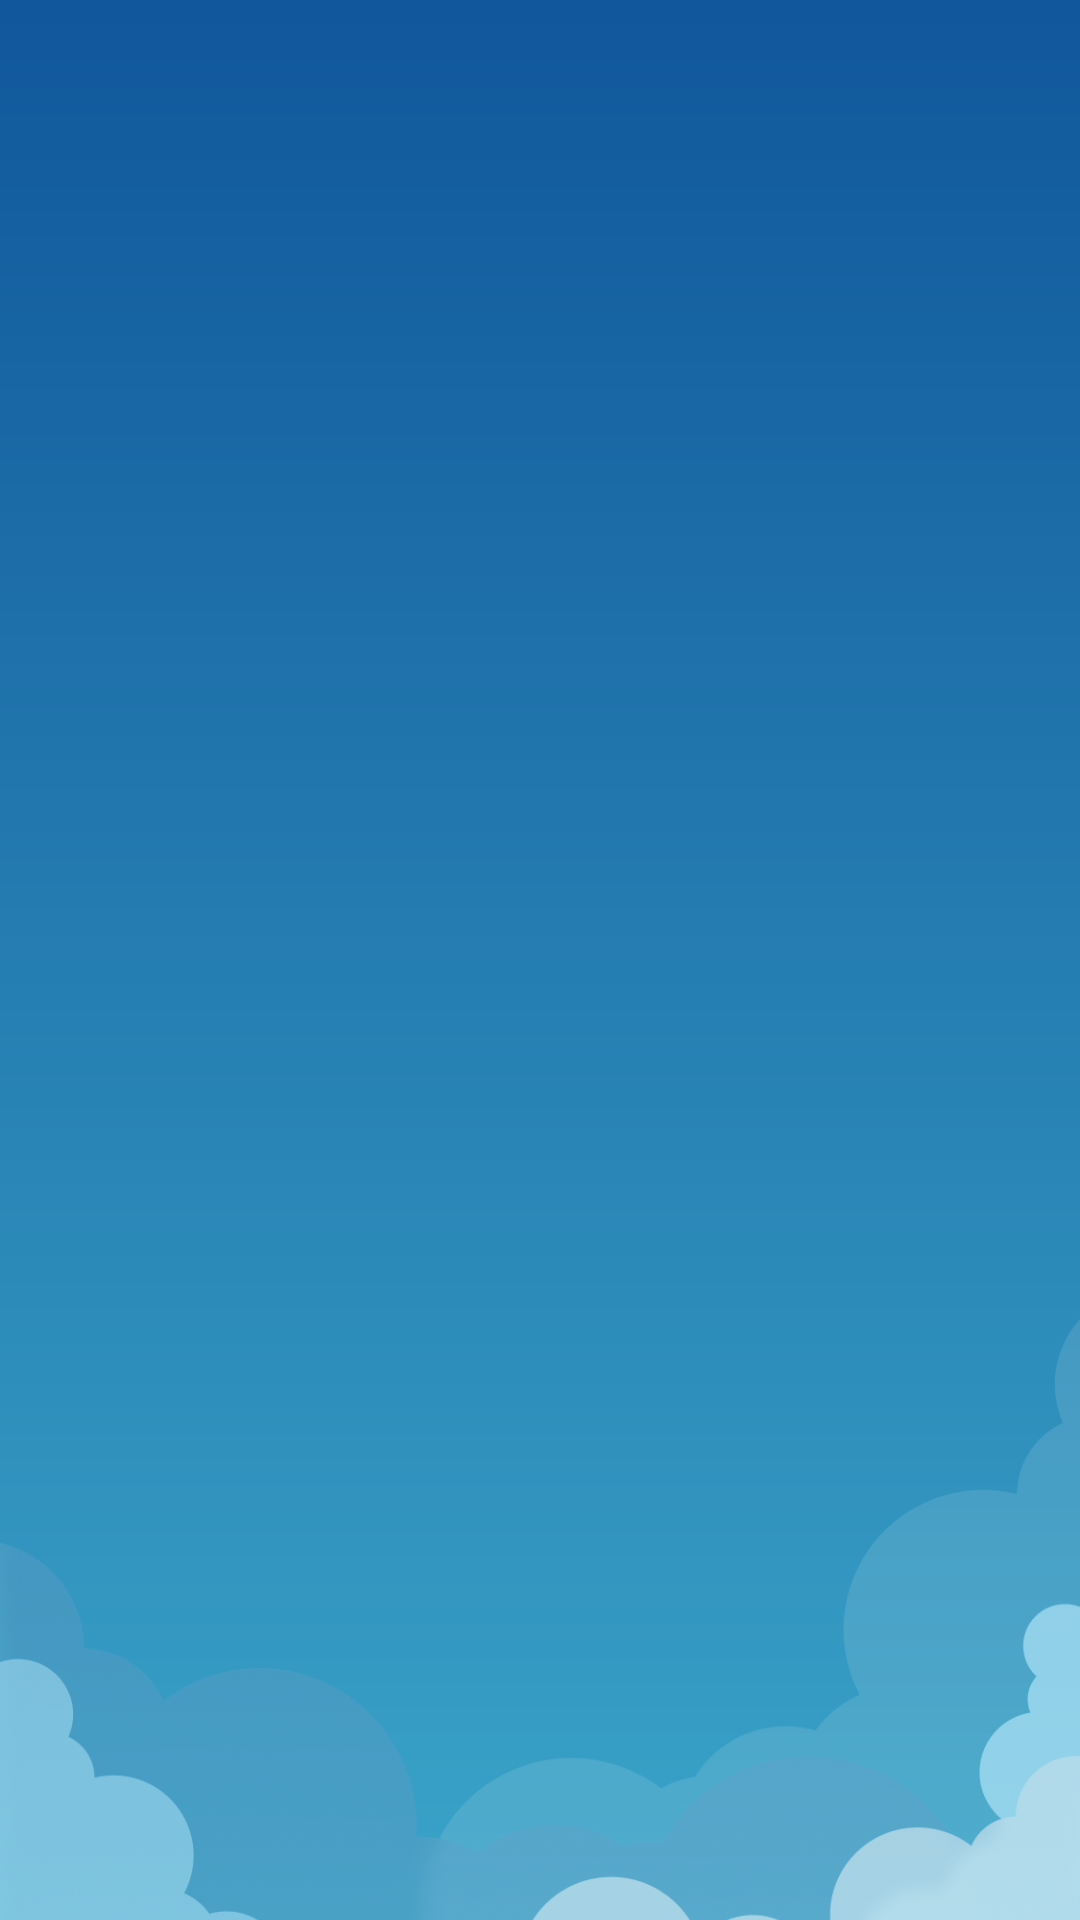

The Android layout XML behind this screen, and the referenced resources:
<!-- AndroidManifest.xml: application theme Theme.AppAndoid -->
<!-- res/layout/activity_splash.xml -->
<?xml version="1.0" encoding="utf-8"?>
<androidx.constraintlayout.widget.ConstraintLayout xmlns:android="http://schemas.android.com/apk/res/android"
    xmlns:app="http://schemas.android.com/apk/res-auto"
    xmlns:tools="http://schemas.android.com/tools"
    android:id="@+id/main"
    android:layout_width="match_parent"
    android:layout_height="match_parent"
    android:background="@drawable/gradient"
    tools:context=".ui.splash.SplashActivity">


    <ImageView
        android:id="@+id/map_splash"
        android:layout_width="629dp"
        android:layout_height="290dp"
        android:src="@drawable/map"
        android:alpha="0.2"
        app:layout_constraintTop_toTopOf="parent"
        app:layout_constraintStart_toStartOf="parent"
        app:layout_constraintEnd_toEndOf="parent"
        />

    <ImageView
        android:id="@+id/imageView"
        android:layout_width="match_parent"
        android:layout_height="380dp"
        android:src="@drawable/cloud"
        android:layout_marginTop="120dp"
        app:layout_constraintBottom_toBottomOf="parent"
        app:layout_constraintEnd_toEndOf="parent"
        app:layout_constraintStart_toStartOf="parent"
        app:layout_constraintTop_toBottomOf="@+id/btn_splash" />

    <ImageView
        android:id="@+id/btn_splash"
        android:layout_width="wrap_content"
        android:layout_height="wrap_content"
        android:src="@drawable/logo"
        app:layout_constraintBottom_toBottomOf="parent"
        app:layout_constraintEnd_toEndOf="parent"
        app:layout_constraintStart_toStartOf="parent"
        app:layout_constraintTop_toTopOf="parent" />



</androidx.constraintlayout.widget.ConstraintLayout>
<!-- resources referenced by this layout -->
<resources>
  <!-- drawable cloud: png bitmap (drawable, 159779 bytes) -->
  <!-- drawable gradient (drawable) -->
  <?xml version="1.0" encoding="utf-8"?>
  <shape xmlns:android="http://schemas.android.com/apk/res/android">
      <gradient android:type="linear"  android:angle="90"  android:startColor="#3AA4C8"  android:endColor="#10579B"/>
  </shape>
  <style name="Theme.AppAndoid" parent="Base.Theme.AppAndoid" />
  <style name="Base.Theme.AppAndoid" parent="Theme.Material3.DayNight.NoActionBar">
          
          
      </style>
</resources>
